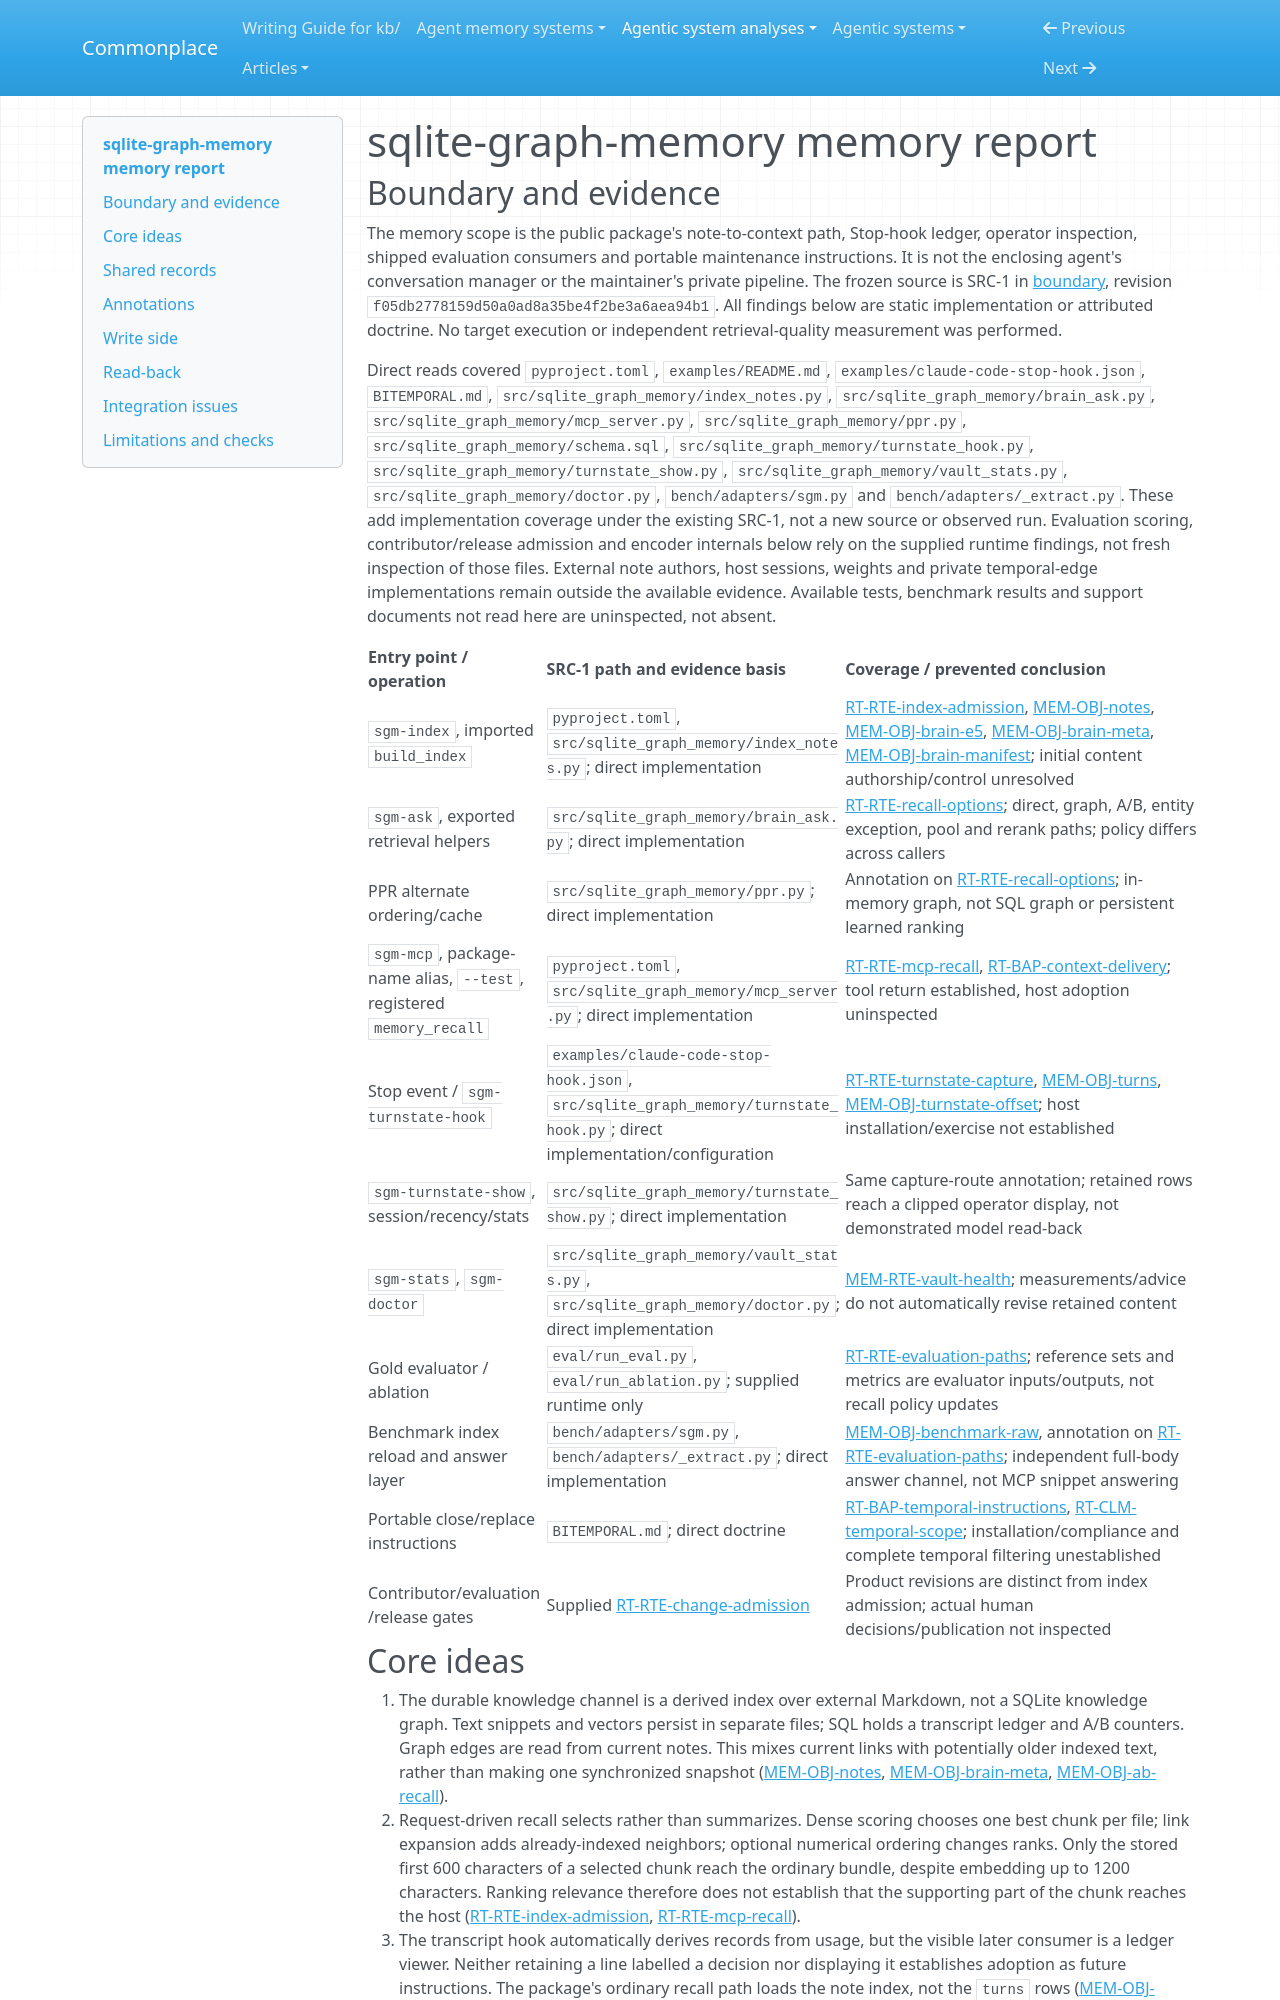

repository: zby/commonplace · page: agentic-system-analyses/retained/tonydzi--sqlite-graph-memory/memory/index.html · generator: mkdocs

---
type: agentic-system-analyses/types/agentic-system-memory-report.md
description: "sqlite-graph-memory's note index, query-time graph selection, transcript ledger and distinct later consumers."
run-id: AAS-2026-11-08-sqlite-graph-memory-ca3785ec5c2e-01
source-identity: https://github.com/tonydzi/sqlite-graph-memory
reviewed-boundary: f05db2778159d50a0ad8a35be4f2be3a6aea94b1
---

# sqlite-graph-memory memory report

## Boundary and evidence

The memory scope is the public package's note-to-context path, Stop-hook ledger, operator inspection, shipped evaluation consumers and portable maintenance instructions. It is not the enclosing agent's conversation manager or the maintainer's private pipeline. The frozen source is SRC-1 in [boundary](boundary.md), revision `f05db2778159d50a0ad8a35be4f2be3a6aea94b1`. All findings below are static implementation or attributed doctrine. No target execution or independent retrieval-quality measurement was performed.

Direct reads covered `pyproject.toml`, `examples/README.md`, `examples/claude-code-stop-hook.json`, `BITEMPORAL.md`, `src/sqlite_graph_memory/index_notes.py`, `src/sqlite_graph_memory/brain_ask.py`, `src/sqlite_graph_memory/mcp_server.py`, `src/sqlite_graph_memory/ppr.py`, `src/sqlite_graph_memory/schema.sql`, `src/sqlite_graph_memory/turnstate_hook.py`, `src/sqlite_graph_memory/turnstate_show.py`, `src/sqlite_graph_memory/vault_stats.py`, `src/sqlite_graph_memory/doctor.py`, `bench/adapters/sgm.py` and `bench/adapters/_extract.py`. These add implementation coverage under the existing SRC-1, not a new source or observed run. Evaluation scoring, contributor/release admission and encoder internals below rely on the supplied runtime findings, not fresh inspection of those files. External note authors, host sessions, weights and private temporal-edge implementations remain outside the available evidence. Available tests, benchmark results and support documents not read here are uninspected, not absent.

| Entry point / operation | SRC-1 path and evidence basis | Coverage / prevented conclusion |
|---|---|---|
| `sgm-index`, imported `build_index` | `pyproject.toml`, `src/sqlite_graph_memory/index_notes.py`; direct implementation | [RT-RTE-index-admission](runtime.md#rt-rte-index-admission), [MEM-OBJ-notes](#mem-obj-notes), [MEM-OBJ-brain-e5](#mem-obj-brain-e5), [MEM-OBJ-brain-meta](#mem-obj-brain-meta), [MEM-OBJ-brain-manifest](#mem-obj-brain-manifest); initial content authorship/control unresolved |
| `sgm-ask`, exported retrieval helpers | `src/sqlite_graph_memory/brain_ask.py`; direct implementation | [RT-RTE-recall-options](runtime.md#rt-rte-recall-options); direct, graph, A/B, entity exception, pool and rerank paths; policy differs across callers |
| PPR alternate ordering/cache | `src/sqlite_graph_memory/ppr.py`; direct implementation | Annotation on [RT-RTE-recall-options](runtime.md#rt-rte-recall-options); in-memory graph, not SQL graph or persistent learned ranking |
| `sgm-mcp`, package-name alias, `--test`, registered `memory_recall` | `pyproject.toml`, `src/sqlite_graph_memory/mcp_server.py`; direct implementation | [RT-RTE-mcp-recall](runtime.md#rt-rte-mcp-recall), [RT-BAP-context-delivery](runtime.md#rt-bap-context-delivery); tool return established, host adoption uninspected |
| Stop event / `sgm-turnstate-hook` | `examples/claude-code-stop-hook.json`, `src/sqlite_graph_memory/turnstate_hook.py`; direct implementation/configuration | [RT-RTE-turnstate-capture](runtime.md#rt-rte-turnstate-capture), [MEM-OBJ-turns](#mem-obj-turns), [MEM-OBJ-turnstate-offset](#mem-obj-turnstate-offset); host installation/exercise not established |
| `sgm-turnstate-show`, session/recency/stats | `src/sqlite_graph_memory/turnstate_show.py`; direct implementation | Same capture-route annotation; retained rows reach a clipped operator display, not demonstrated model read-back |
| `sgm-stats`, `sgm-doctor` | `src/sqlite_graph_memory/vault_stats.py`, `src/sqlite_graph_memory/doctor.py`; direct implementation | [MEM-RTE-vault-health](#mem-rte-vault-health); measurements/advice do not automatically revise retained content |
| Gold evaluator / ablation | `eval/run_eval.py`, `eval/run_ablation.py`; supplied runtime only | [RT-RTE-evaluation-paths](runtime.md#rt-rte-evaluation-paths); reference sets and metrics are evaluator inputs/outputs, not recall policy updates |
| Benchmark index reload and answer layer | `bench/adapters/sgm.py`, `bench/adapters/_extract.py`; direct implementation | [MEM-OBJ-benchmark-raw](#mem-obj-benchmark-raw), annotation on [RT-RTE-evaluation-paths](runtime.md#rt-rte-evaluation-paths); independent full-body answer channel, not MCP snippet answering |
| Portable close/replace instructions | `BITEMPORAL.md`; direct doctrine | [RT-BAP-temporal-instructions](runtime.md#rt-bap-temporal-instructions), [RT-CLM-temporal-scope](runtime.md#rt-clm-temporal-scope); installation/compliance and complete temporal filtering unestablished |
| Contributor/evaluation/release gates | Supplied [RT-RTE-change-admission](runtime.md#rt-rte-change-admission) | Product revisions are distinct from index admission; actual human decisions/publication not inspected |
